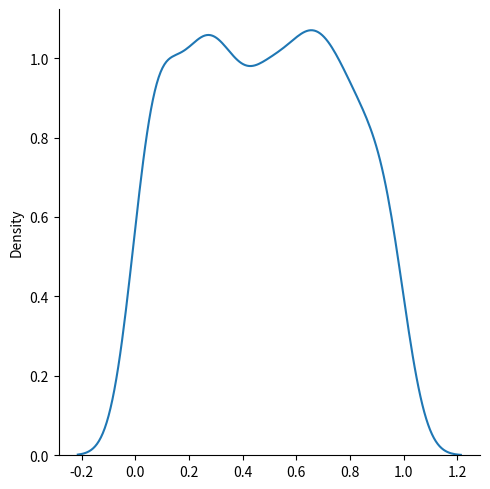

Reproduce this figure in Python.
# Uniform Distribution

# Used to describe probability where every event has equal chances of occuring.

# E.g. Generation of random numbers.

# It has three parameters:

# low - lower bound - default 0.0

# high - upper bound - default 1.0

# size - The shape of the returned array

# Example
# Create a 2x3 uniform distribution sample:

from numpy import random

x = random.uniform(size=(2, 3))

print(x)

# Visualization of Uniform Distribution

from numpy import random
import matplotlib.pyplot as plt
import seaborn as sns

sns.displot(random.uniform(size=1000), kind="kde")

plt.show()
